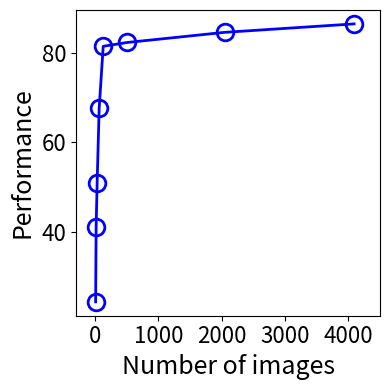

This chart was generated by the following Python code:
import matplotlib.pyplot as plt

def plot_performance_curve(data_dict):
    """
    data_dict: {num_images: performance}
    """

    # Sort by number of images (x-axis 정렬 보장)
    items = sorted(data_dict.items())
    num_images = [k for k, _ in items]
    performance = [v for _, v in items]

    plt.figure(figsize=(4, 4))

    plt.plot(
        num_images,
        performance,
        marker='o',
        markersize=12,
        markerfacecolor='none',
        markeredgewidth=2,
        linewidth=2,
        color='blue'
    )

    plt.xlabel("Number of images", fontsize=18)
    plt.ylabel("Performance", fontsize=18)
    # plt.title("Sparse Model Inversion: Performance vs. # Images", fontsize=13)

    # x-axis: 1000 단위
    max_x = max(num_images)
    plt.xlim(-300, max_x * 1.1)
    plt.xticks(range(0, int(max_x * 1.1) + 1, 1000))
    plt.tick_params(axis='both', labelsize=16)

    plt.tight_layout()
    plt.savefig("fig1_a.jpg", dpi=600, format="jpg", bbox_inches="tight")


# -------------------------
# Example usage
# -------------------------
data = {
    8: 24.35,
    16: 41.05,
    32: 51.01,
    64: 67.67,
    128: 81.51,
    512: 82.37,
    2048: 84.63,
    4096: 86.52,
}

plot_performance_curve(data)